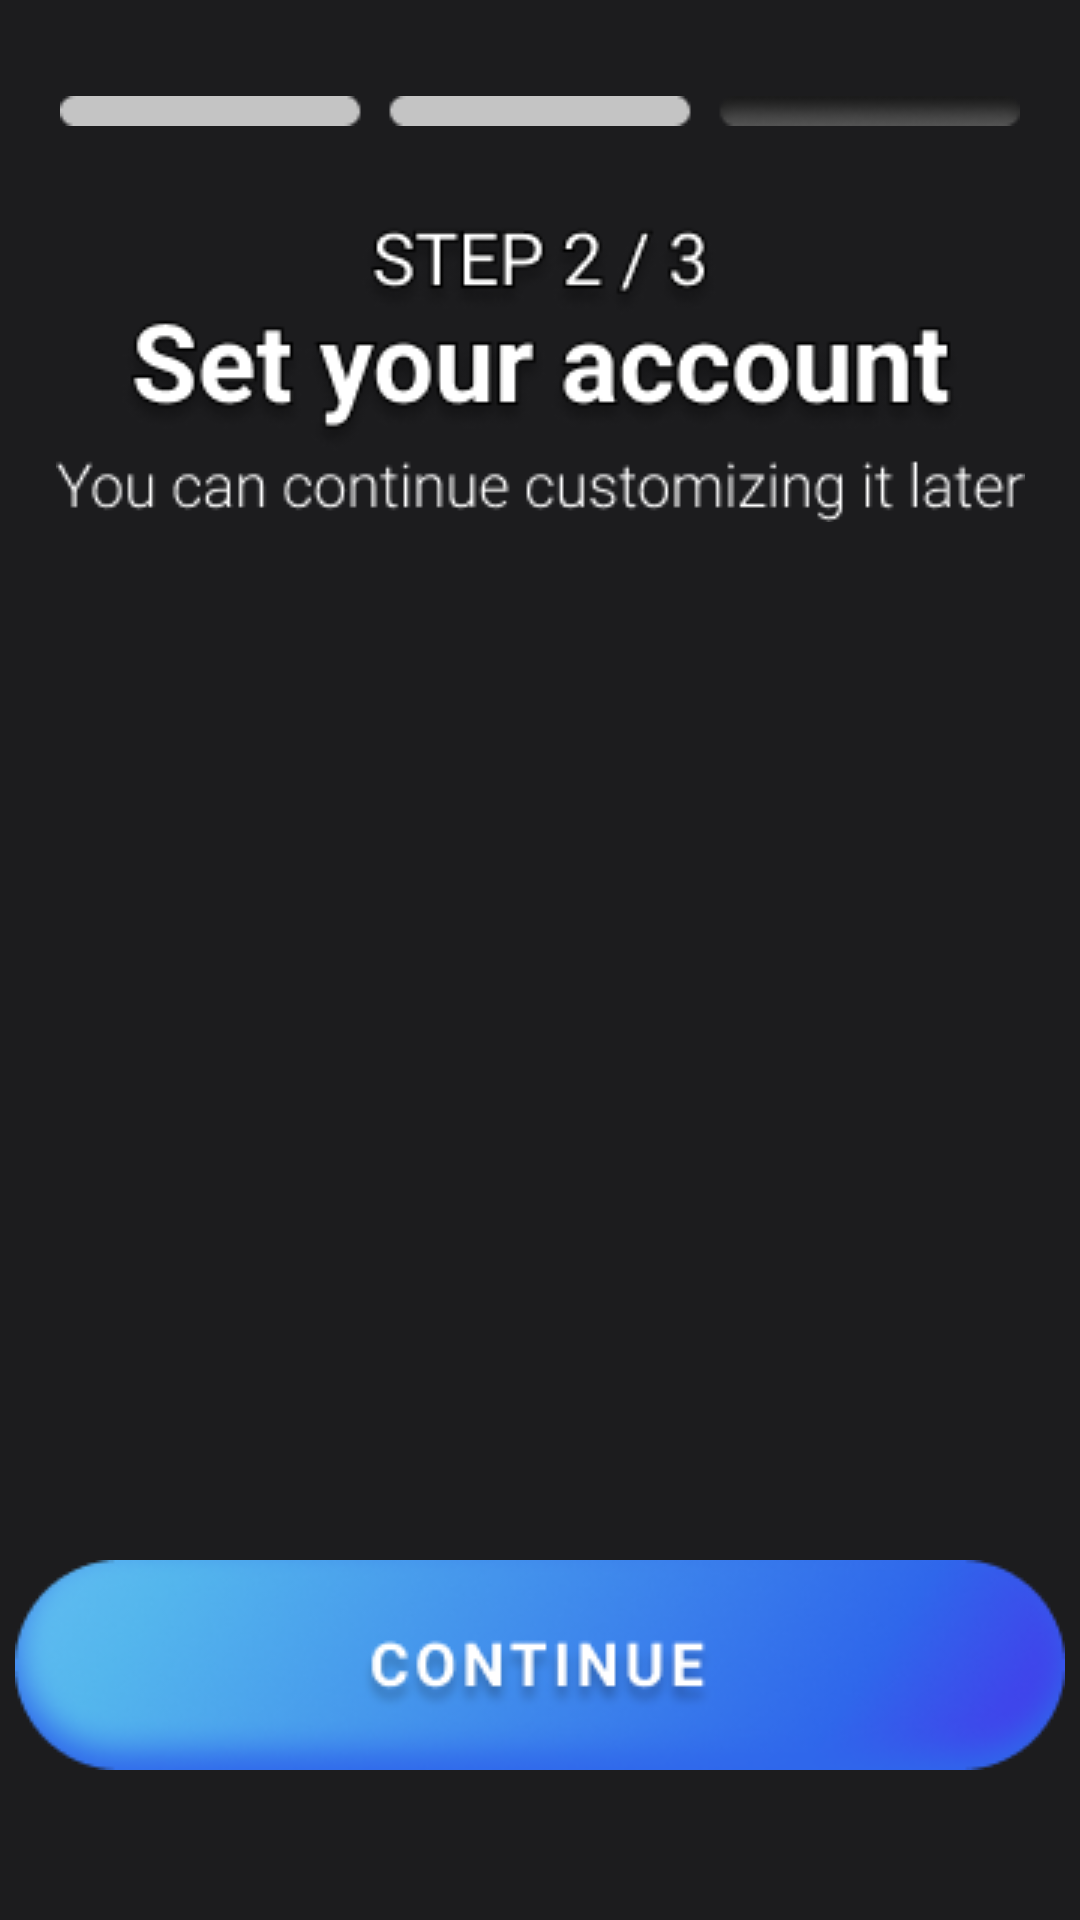

Reconstruct the res/layout file that produces this screen, plus the resources it refers to.
<!-- AndroidManifest.xml: application theme Theme.Group5Project3175003 -->
<!-- res/layout/activity_registration2.xml -->
<?xml version="1.0" encoding="utf-8"?>
<androidx.constraintlayout.widget.ConstraintLayout xmlns:android="http://schemas.android.com/apk/res/android"
    xmlns:app="http://schemas.android.com/apk/res-auto"
    xmlns:tools="http://schemas.android.com/tools"
    android:layout_width="match_parent"
    android:layout_height="match_parent"
    android:background="@drawable/basicbg"
    tools:context=".registration2">

    <ImageView
        android:id="@+id/regi2bar"
        android:layout_width="wrap_content"
        android:layout_height="wrap_content"
        android:layout_marginTop="32dp"
        android:contentDescription="@string/regibar2"
        app:layout_constraintEnd_toEndOf="parent"
        app:layout_constraintStart_toStartOf="parent"
        app:layout_constraintTop_toTopOf="parent"
        app:srcCompat="@drawable/regi2bar" />

    <ImageView
        android:id="@+id/regi2title"
        android:layout_width="wrap_content"
        android:layout_height="wrap_content"
        android:layout_marginTop="32dp"
        android:contentDescription="@string/regititle2"
        app:layout_constraintEnd_toEndOf="parent"
        app:layout_constraintStart_toStartOf="parent"
        app:layout_constraintTop_toBottomOf="@+id/regi2bar"
        app:srcCompat="@drawable/regi2title" />

    <ImageView
        android:id="@+id/btncontinue_regi2"
        android:layout_width="wrap_content"
        android:layout_height="wrap_content"
        android:layout_marginBottom="50dp"
        android:contentDescription="@string/btncontinue"
        app:layout_constraintBottom_toBottomOf="parent"
        app:layout_constraintEnd_toEndOf="parent"
        app:layout_constraintStart_toStartOf="parent"
        app:srcCompat="@drawable/btncontinue" />
</androidx.constraintlayout.widget.ConstraintLayout>
<!-- resources referenced by this layout -->
<resources>
  <!-- drawable basicbg: png bitmap (drawable, 2694 bytes) -->
  <!-- drawable btncontinue: png bitmap (drawable, 24798 bytes) -->
  <!-- drawable regi2bar: png bitmap (drawable, 1147 bytes) -->
  <!-- drawable regi2title: png bitmap (drawable, 17438 bytes) -->
  <string name="btncontinue">btncontinue</string>
  <string name="regibar2">regibar2</string>
  <string name="regititle2">regititle2</string>
  <style name="Theme.Group5Project3175003" parent="Theme.AppCompat.NoActionBar">
          
          <item name="colorPrimary">@color/purple_500</item>
          <item name="colorPrimaryVariant">@color/purple_700</item>
          <item name="colorOnPrimary">@color/white</item>
          
          <item name="colorSecondary">@color/teal_200</item>
          <item name="colorSecondaryVariant">@color/teal_700</item>
          <item name="colorOnSecondary">@color/black</item>
          
          <item name="android:statusBarColor" tools:targetApi="l">?attr/colorPrimaryVariant</item>
          
  
  
      </style>
  <!-- not gathered from this repository: default colours our renderer supplied (Android Studio template values) -->
  <color name="purple_500">#FF6200EE</color>
  <color name="purple_700">#FF3700B3</color>
  <color name="teal_200">#FF03DAC5</color>
  <color name="teal_700">#FF018786</color>
  <color name="black">#FF000000</color>
  <color name="white">#FFFFFFFF</color>
</resources>
